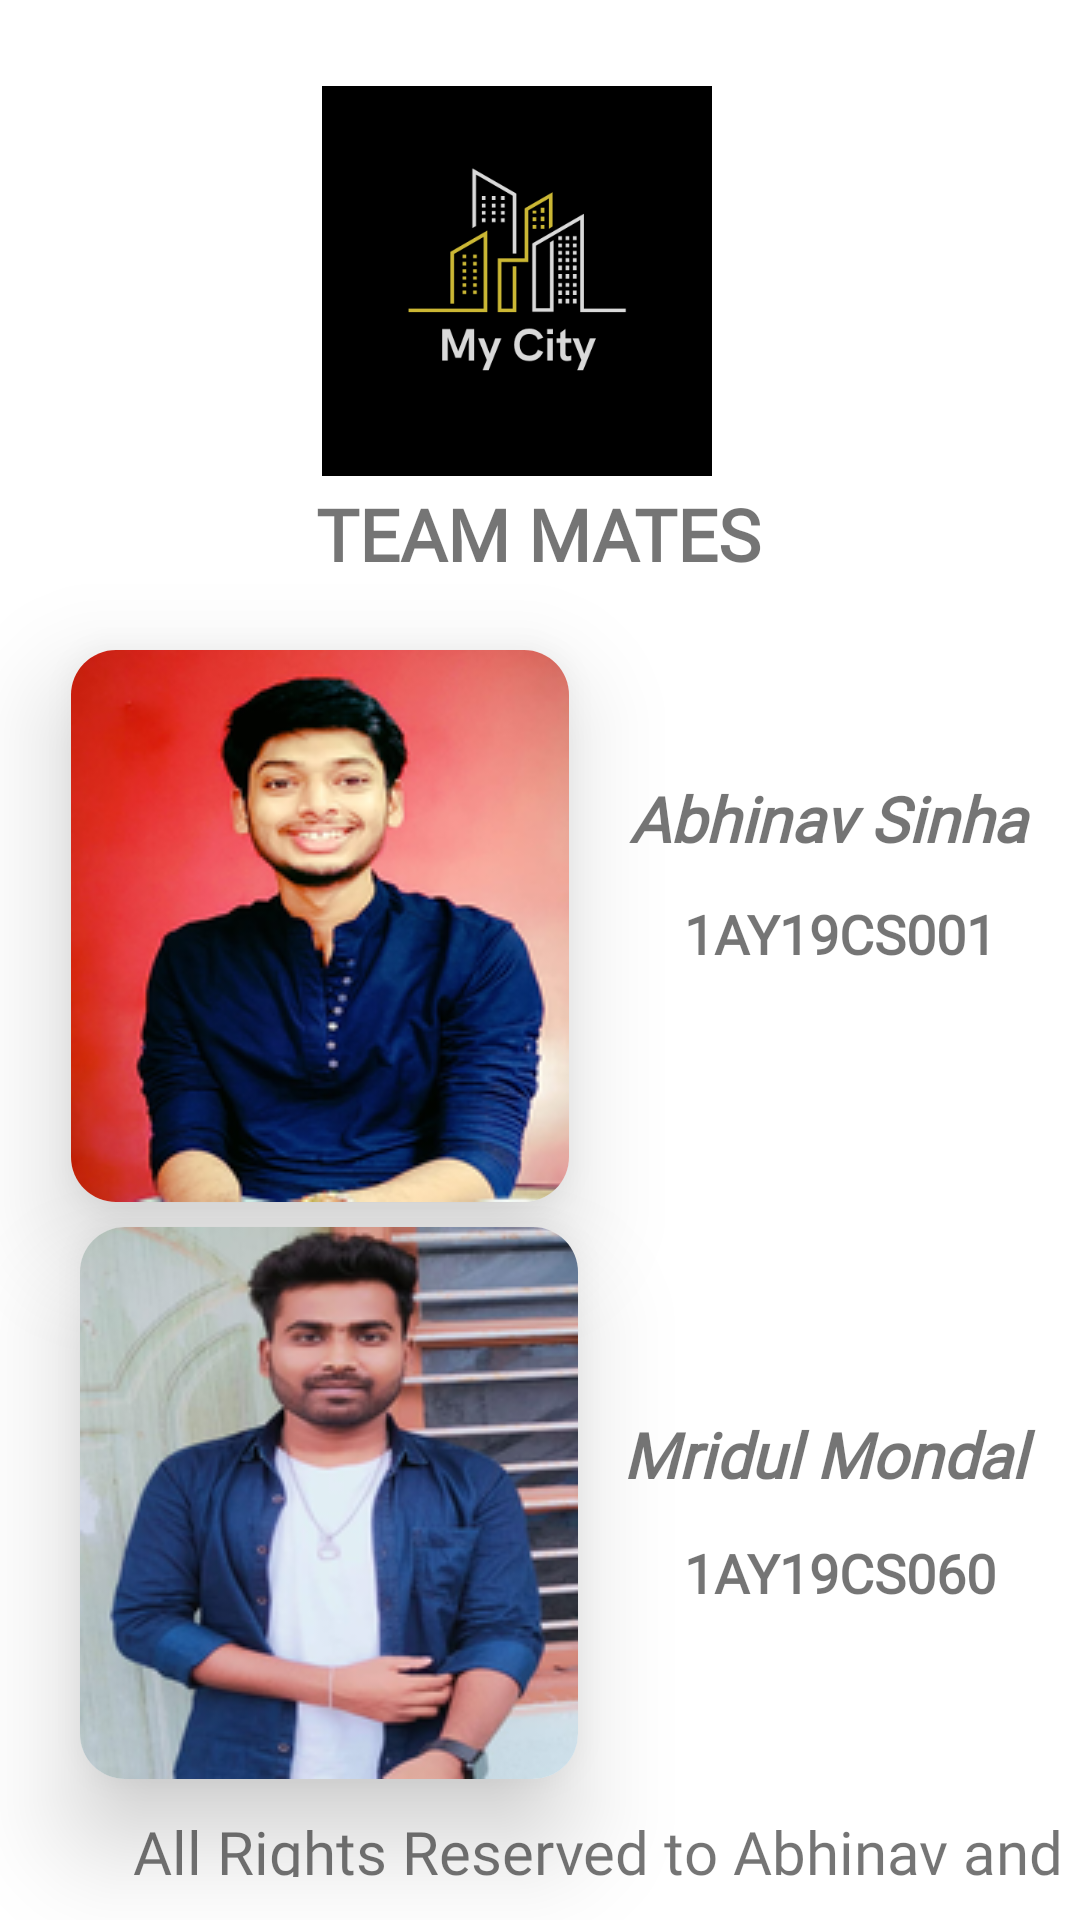

The Android layout XML behind this screen, and the referenced resources:
<!-- AndroidManifest.xml: application theme Theme.MyCity -->
<!-- res/layout/fragment_gallery.xml -->
<?xml version="1.0" encoding="utf-8"?>
<androidx.constraintlayout.widget.ConstraintLayout
    xmlns:android="http://schemas.android.com/apk/res/android"
    xmlns:app="http://schemas.android.com/apk/res-auto"
    xmlns:tools="http://schemas.android.com/tools"
    android:layout_width="match_parent"
    android:layout_height="match_parent"
    tools:context=".ui.gallery.GalleryFragment" >

    <androidx.cardview.widget.CardView
        android:layout_width="166dp"
        android:layout_height="184dp"
        app:cardCornerRadius="15dp"
        app:cardElevation="20dp"
        app:layout_constraintBottom_toBottomOf="parent"
        app:layout_constraintEnd_toEndOf="parent"
        app:layout_constraintHorizontal_bias="0.122"
        app:layout_constraintStart_toStartOf="parent"
        app:layout_constraintTop_toTopOf="parent"
        app:layout_constraintVertical_bias="0.475">

        <ImageView
            android:id="@+id/imageView8"
            android:layout_width="wrap_content"
            android:layout_height="wrap_content"
            android:src="@drawable/abhinav" />
    </androidx.cardview.widget.CardView>

    <androidx.cardview.widget.CardView
        android:layout_width="166dp"
        android:layout_height="184dp"
        app:cardCornerRadius="15dp"
        app:cardElevation="20dp"
        app:layout_constraintBottom_toBottomOf="parent"
        app:layout_constraintEnd_toEndOf="parent"
        app:layout_constraintHorizontal_bias="0.138"
        app:layout_constraintStart_toStartOf="parent"
        app:layout_constraintTop_toTopOf="parent"
        app:layout_constraintVertical_bias="0.897">

        <ImageView
            android:id="@+id/imageView9"
            android:layout_width="wrap_content"
            android:layout_height="wrap_content"
            android:src="@drawable/mridul" />
    </androidx.cardview.widget.CardView>

    <ImageView
        android:id="@+id/imageView10"
        android:layout_width="156dp"
        android:layout_height="130dp"
        android:src="@drawable/logo"
        app:layout_constraintBottom_toBottomOf="parent"
        app:layout_constraintEnd_toEndOf="parent"
        app:layout_constraintHorizontal_bias="0.462"
        app:layout_constraintStart_toStartOf="parent"
        app:layout_constraintTop_toTopOf="parent"
        app:layout_constraintVertical_bias="0.056" />

    <TextView
        android:id="@+id/textView7"
        android:layout_width="182dp"
        android:layout_height="46dp"
        android:fontFamily="@font/amaranth"
        android:gravity="center"
        android:text="TEAM MATES"
        android:textSize="24sp"
        android:textStyle="bold"
        app:layout_constraintBottom_toBottomOf="parent"
        app:layout_constraintEnd_toEndOf="parent"
        app:layout_constraintHorizontal_bias="0.497"
        app:layout_constraintStart_toStartOf="parent"
        app:layout_constraintTop_toTopOf="parent"
        app:layout_constraintVertical_bias="0.261" />

    <TextView
        android:id="@+id/textView8"
        android:layout_width="181dp"
        android:layout_height="45dp"
        android:fontFamily="@font/amaranth"
        android:gravity="right"
        android:text="Abhinav Sinha "
        android:textSize="21sp"
        android:textStyle="bold|italic"
        app:layout_constraintBottom_toBottomOf="parent"
        app:layout_constraintEnd_toEndOf="parent"
        app:layout_constraintHorizontal_bias="0.93"
        app:layout_constraintStart_toStartOf="parent"
        app:layout_constraintTop_toTopOf="parent"
        app:layout_constraintVertical_bias="0.435" />

    <TextView
        android:id="@+id/textView9"
        android:layout_width="181dp"
        android:layout_height="45dp"
        android:fontFamily="@font/amaranth"
        android:gravity="right"
        android:text="Mridul Mondal "
        android:textSize="21sp"
        android:textStyle="bold|italic"
        app:layout_constraintBottom_toBottomOf="parent"
        app:layout_constraintEnd_toEndOf="parent"
        app:layout_constraintHorizontal_bias="0.93"
        app:layout_constraintStart_toStartOf="parent"
        app:layout_constraintTop_toTopOf="parent"
        app:layout_constraintVertical_bias="0.791" />

    <TextView
        android:id="@+id/textView10"
        android:layout_width="107dp"
        android:layout_height="26dp"
        android:fontFamily="@font/amaranth"
        android:text="1AY19CS001"
        android:textSize="18sp"
        android:textStyle="bold"
        app:layout_constraintBottom_toBottomOf="parent"
        app:layout_constraintEnd_toEndOf="parent"
        app:layout_constraintHorizontal_bias="0.901"
        app:layout_constraintStart_toStartOf="parent"
        app:layout_constraintTop_toTopOf="parent"
        app:layout_constraintVertical_bias="0.487" />

    <TextView
        android:id="@+id/textView11"
        android:layout_width="107dp"
        android:layout_height="26dp"
        android:fontFamily="@font/amaranth"
        android:text="1AY19CS060"
        android:textSize="18sp"
        android:textStyle="bold"
        app:layout_constraintBottom_toBottomOf="parent"
        app:layout_constraintEnd_toEndOf="parent"
        app:layout_constraintHorizontal_bias="0.901"
        app:layout_constraintStart_toStartOf="parent"
        app:layout_constraintTop_toTopOf="parent"
        app:layout_constraintVertical_bias="0.834" />

    <TextView
        android:id="@+id/textView35"
        android:layout_width="381dp"
        android:layout_height="22dp"
        android:fontFamily="@font/aguafina_script"
        android:text="             All Rights Reserved to Abhinav and Mridul."
        android:textSize="20sp"
        app:layout_constraintBottom_toBottomOf="parent"
        app:layout_constraintEnd_toEndOf="parent"
        app:layout_constraintHorizontal_bias="1.0"
        app:layout_constraintStart_toStartOf="parent"
        app:layout_constraintTop_toTopOf="parent"
        app:layout_constraintVertical_bias="0.977" />

</androidx.constraintlayout.widget.ConstraintLayout>
<!-- resources referenced by this layout -->
<resources>
  <!-- drawable abhinav: png bitmap (drawable-v24, 48977 bytes) -->
  <!-- drawable logo: png bitmap (drawable-v24, 13456 bytes) -->
  <!-- drawable mridul: png bitmap (drawable-v24, 52140 bytes) -->
  <style name="Theme.MyCity" parent="Theme.MaterialComponents.DayNight.DarkActionBar">
          
          <item name="colorPrimary">@color/purple_500</item>
          <item name="colorPrimaryVariant">@color/purple_700</item>
          <item name="colorOnPrimary">@color/white</item>
          
          <item name="colorSecondary">@color/teal_200</item>
          <item name="colorSecondaryVariant">@color/teal_700</item>
          <item name="colorOnSecondary">@color/black</item>
          
          <item name="android:statusBarColor" tools:targetApi="l">?attr/colorPrimaryVariant</item>
          
      </style>
  <!-- not gathered from this repository: default colours our renderer supplied (Android Studio template values) -->
  <color name="purple_500">#FF6200EE</color>
  <color name="purple_700">#FF3700B3</color>
  <color name="teal_200">#FF03DAC5</color>
  <color name="teal_700">#FF018786</color>
  <color name="black">#FF000000</color>
  <color name="white">#FFFFFFFF</color>
</resources>
